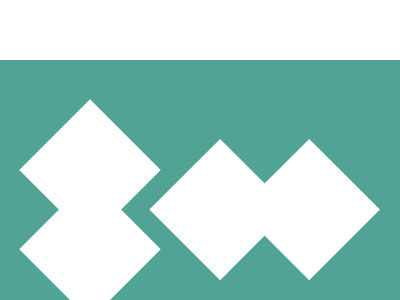

Write the HTML and CSS that draws this image.

<!DOCTYPE html>
<html lang="en">

<head>
  <meta charset="UTF-8">
  <meta name="viewport" content="width=device-width, initial-scale=1.0">
  <title>Document</title>
</head>

<body>
  <div>
    <p></p>
  </div>
  <style>
    * {
      margin: 0;
      padding: 0;
      box-sizing: border-box;
    }

    body {
      display: block;

      div {
        width: 400px;
        height: 300px;
        background: #51A495;
        padding: 40px 20px;
        margin: 20vh auto;
      }

      p {
        width: 100px;
        height: 100px;
        background: #FFFFFF;
        rotate: -45deg;
        position: relative;
        top: 20px;
        left: 20px;

        box-shadow:
          -56px 56px 0 0 #FFF, 64px 120px 0 0 #FFF, 127px 183px 0 0 #FFF, 0px 0px 0 0 #FFF inset;
      }
    }
  </style>
</body>

</html>